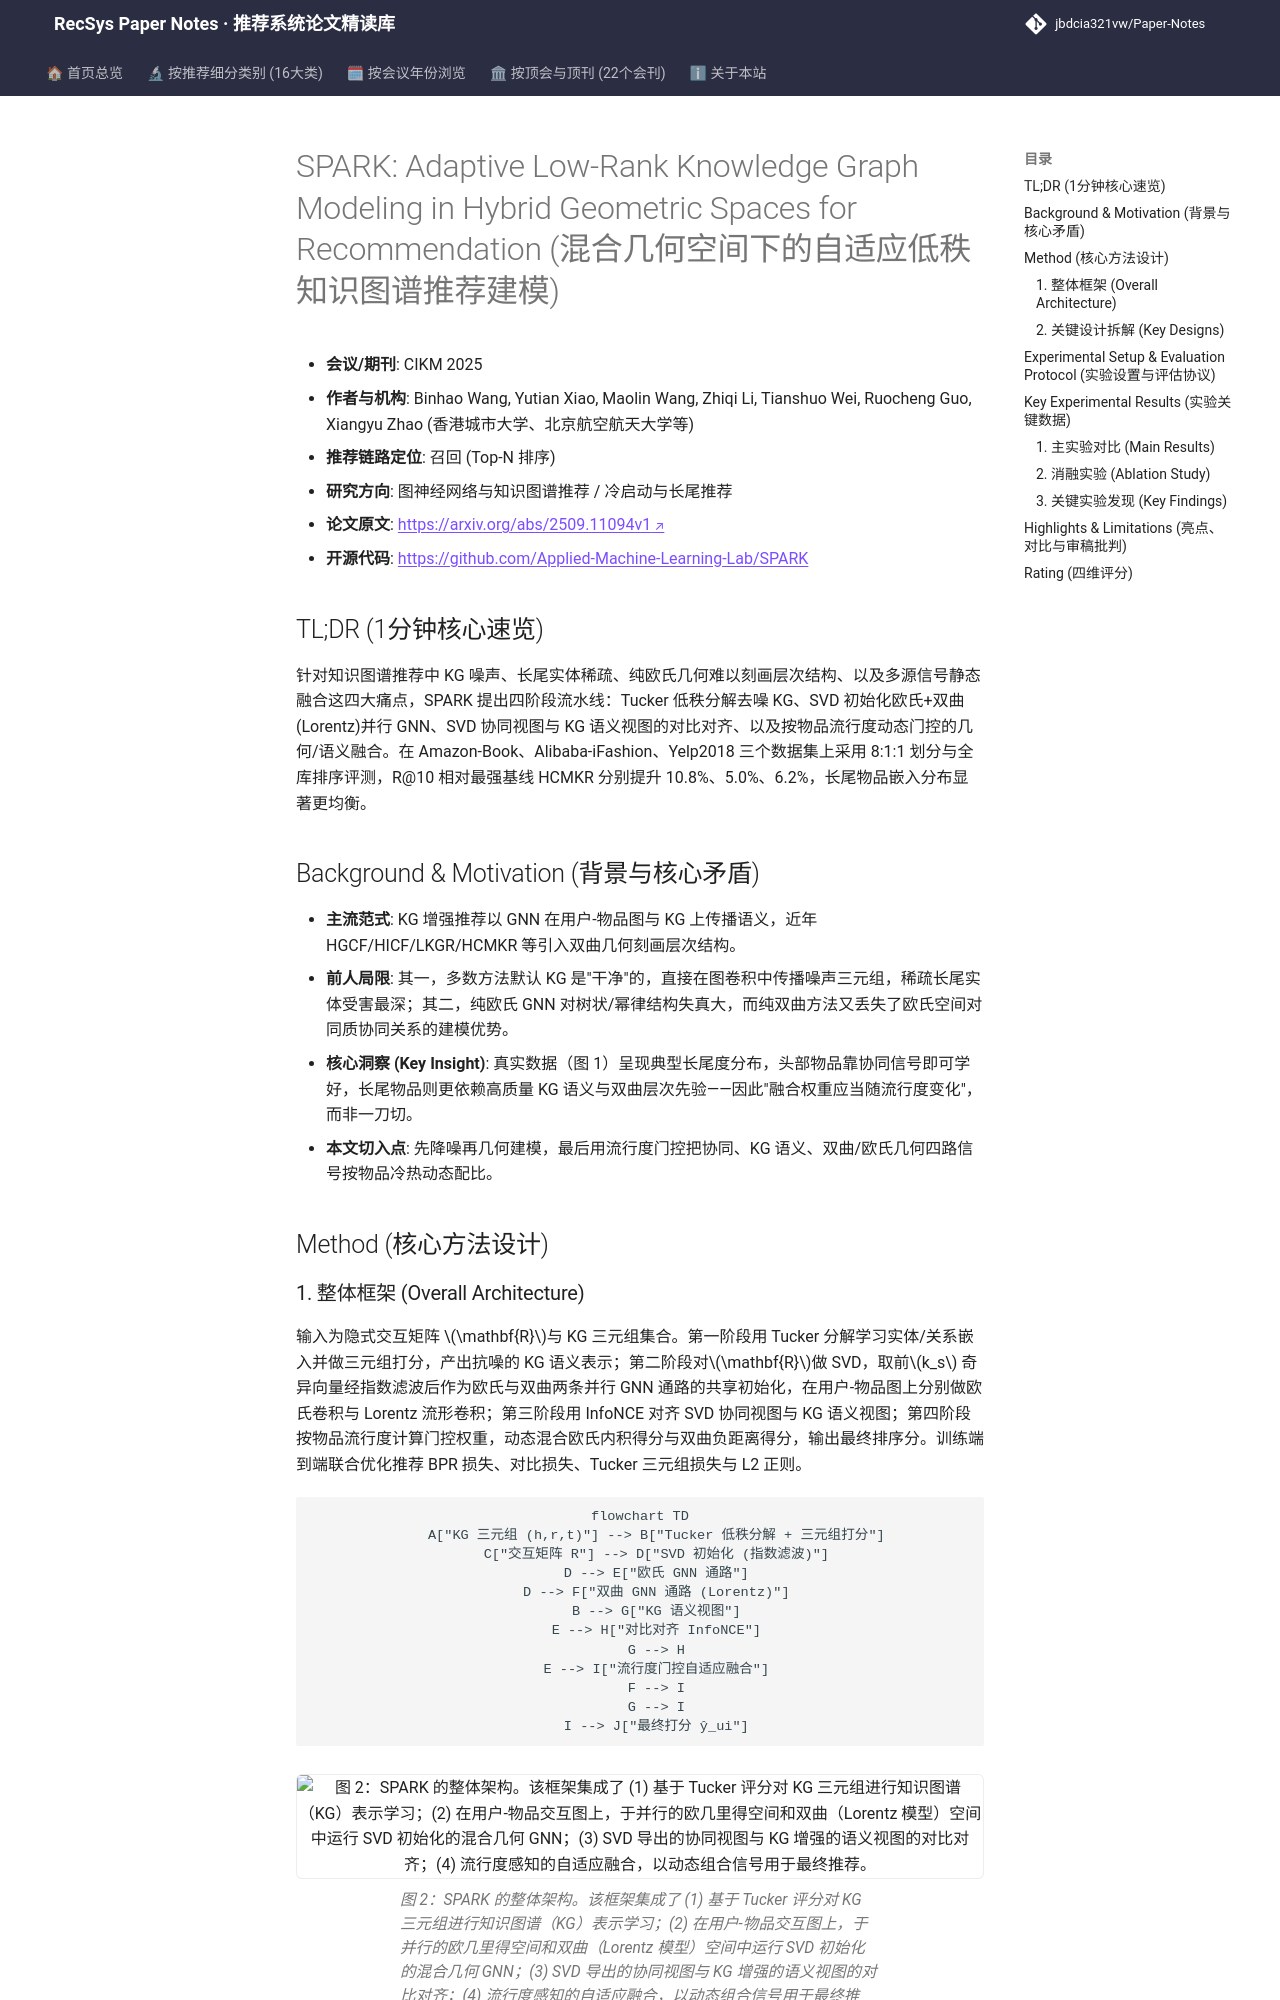

repository: jbdcia321vw/Paper-Notes · page: venues/CIKM/2025/graph_rec/spark_adaptive_low_rank_knowledge_graph_modeling_in_hybrid_geometric_spaces/index.html · generator: mkdocs

---
title: "[Paper Note] SPARK: Adaptive Low-Rank Knowledge Graph Modeling in Hybrid Geometric Spaces for Recommendation"
description: "[CIKM 2025][图神经网络与知识图谱推荐] 用 Tucker 低秩去噪 KG、SVD 初始化双曲/欧氏并行 GNN，并按物品流行度自适应融合多源信号，长尾推荐 R@10 最高提升 10.8%。"
tags:
  - CIKM 2025
  - 图神经网络与知识图谱推荐
  - 召回
  - 双曲几何
  - 知识图谱去噪
  - 流行度自适应融合
date: 2026-11-14
venue: CIKM
year: 2025
paper_url: "https://arxiv.org/abs/2509.11094"
code_url: "https://github.com/Applied-Machine-Learning-Lab/SPARK"
categories:
  - graph_rec
  - cold_start_rec
---

# SPARK: Adaptive Low-Rank Knowledge Graph Modeling in Hybrid Geometric Spaces for Recommendation (混合几何空间下的自适应低秩知识图谱推荐建模)

- **会议/期刊**: CIKM 2025
- **作者与机构**: Binhao Wang, Yutian Xiao, Maolin Wang, Zhiqi Li, Tianshuo Wei, Ruocheng Guo, Xiangyu Zhao (香港城市大学、北京航空航天大学等)
- **推荐链路定位**: 召回 (Top-N 排序)
- **研究方向**: 图神经网络与知识图谱推荐 / 冷启动与长尾推荐
- **论文原文**: [https://arxiv.org/abs/2509.11094v1](https://arxiv.org/abs/2509.11094v1)
- **开源代码**: [https://github.com/Applied-Machine-Learning-Lab/SPARK](https://github.com/Applied-Machine-Learning-Lab/SPARK)

## TL;DR (1分钟核心速览)

针对知识图谱推荐中 KG 噪声、长尾实体稀疏、纯欧氏几何难以刻画层次结构、以及多源信号静态融合这四大痛点，SPARK 提出四阶段流水线：Tucker 低秩分解去噪 KG、SVD 初始化欧氏+双曲(Lorentz)并行 GNN、SVD 协同视图与 KG 语义视图的对比对齐、以及按物品流行度动态门控的几何/语义融合。在 Amazon-Book、Alibaba-iFashion、Yelp2018 三个数据集上采用 8:1:1 划分与全库排序评测，R@10 相对最强基线 HCMKR 分别提升 10.8%、5.0%、6.2%，长尾物品嵌入分布显著更均衡。

## Background & Motivation (背景与核心矛盾)

- **主流范式**: KG 增强推荐以 GNN 在用户-物品图与 KG 上传播语义，近年 HGCF/HICF/LKGR/HCMKR 等引入双曲几何刻画层次结构。
- **前人局限**: 其一，多数方法默认 KG 是"干净"的，直接在图卷积中传播噪声三元组，稀疏长尾实体受害最深；其二，纯欧氏 GNN 对树状/幂律结构失真大，而纯双曲方法又丢失了欧氏空间对同质协同关系的建模优势。
- **核心洞察 (Key Insight)**: 真实数据（图 1）呈现典型长尾度分布，头部物品靠协同信号即可学好，长尾物品则更依赖高质量 KG 语义与双曲层次先验——因此"融合权重应当随流行度变化"，而非一刀切。
- **本文切入点**: 先降噪再几何建模，最后用流行度门控把协同、KG 语义、双曲/欧氏几何四路信号按物品冷热动态配比。

## Method (核心方法设计)
